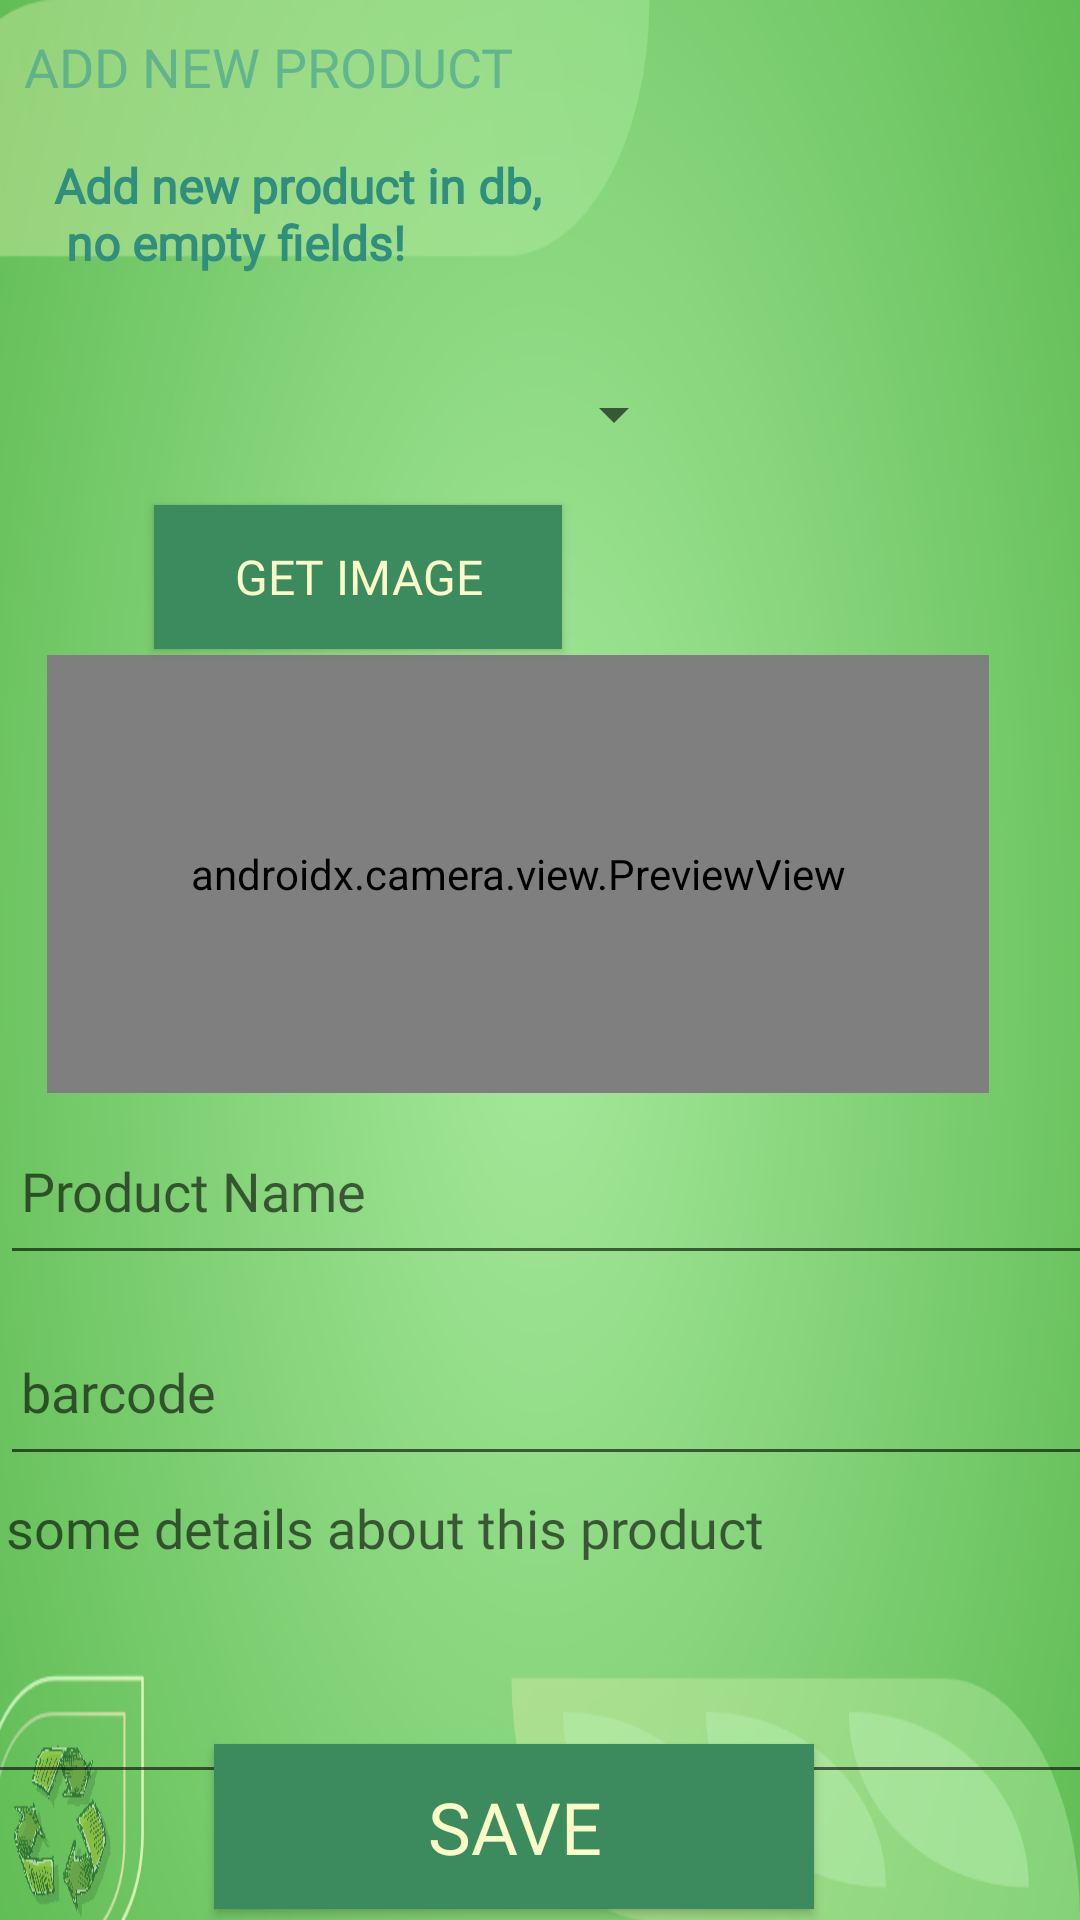

Write the Android layout XML for this screen, with the resource values it uses.
<!-- AndroidManifest.xml: application theme Theme.SortifyAndroidApp -->
<!-- res/layout/activity_edit_product.xml -->
<?xml version="1.0" encoding="utf-8"?>
    <androidx.constraintlayout.widget.ConstraintLayout xmlns:android="http://schemas.android.com/apk/res/android"
        xmlns:app="http://schemas.android.com/apk/res-auto"
        xmlns:tools="http://schemas.android.com/tools"
        android:layout_width="match_parent"
        android:layout_height="match_parent"
        android:background="@drawable/background5"
        tools:context=".Activities.AdminActivities.EditProductActivity">
        <androidx.appcompat.widget.AppCompatButton
            android:id="@+id/loadPicBtn"
            android:layout_width="136dp"
            android:layout_height="48dp"
            android:background="#3C8B5F"
            android:fontFamily="@font/viga"
            android:shadowColor="#004D40"
            android:text="@string/get_image"
            android:textColor="#FFFAFBC6"
            android:textSize="16sp"
            app:layout_constraintBottom_toTopOf="@+id/productNameField"
            app:layout_constraintEnd_toEndOf="parent"
            app:layout_constraintHorizontal_bias="0.229"
            app:layout_constraintStart_toStartOf="parent"
            app:layout_constraintTop_toBottomOf="@+id/spinnerTypesList"
            app:layout_constraintVertical_bias="0.04"
            app:rippleColor="#006064"
            tools:ignore="TextContrastCheck" />

    <androidx.camera.view.PreviewView
        android:id="@+id/viewFinder"
        android:layout_width="314dp"
        android:layout_height="146dp"
        android:orientation="vertical"
        app:layout_constraintBottom_toTopOf="@+id/productNameField"
        app:layout_constraintEnd_toEndOf="parent"
        app:layout_constraintHorizontal_bias="0.343"
        app:layout_constraintStart_toStartOf="parent"
        app:layout_constraintTop_toBottomOf="@+id/loadPicBtn"
        app:layout_constraintVertical_bias="0.508" />

    <EditText
            android:id="@+id/productDetailsField"
            android:layout_width="393dp"
            android:layout_height="106dp"
            android:ems="10"
            android:fontFamily="@font/amaranth_bold"
            android:gravity="start|top"
            android:hint="@string/some_details_about_this_product"
            android:importantForAutofill="no"
            android:inputType="textMultiLine"
            android:paddingStart="7dp"
            android:paddingTop="5dp"
            android:paddingEnd="5dp"
            android:paddingBottom="2dp"
            app:layout_constraintBottom_toBottomOf="parent"
            app:layout_constraintEnd_toEndOf="parent"
            app:layout_constraintHorizontal_bias="0.166"
            app:layout_constraintStart_toStartOf="parent"
            app:layout_constraintTop_toBottomOf="@+id/barcodeField"
            app:layout_constraintVertical_bias="0.0"
            tools:ignore="SpeakableTextPresentCheck,TextContrastCheck" />

        <EditText
            android:id="@+id/productNameField"
            android:layout_width="405dp"
            android:layout_height="59dp"
            android:ems="10"
            android:fontFamily="@font/amaranth_bold"
            android:hint="@string/product_name"
            android:importantForAutofill="no"
            android:inputType="text"
            android:paddingStart="7dp"
            android:paddingEnd="2dp"
            android:textColor="#2F8E7E"
            app:layout_constraintBottom_toBottomOf="parent"
            app:layout_constraintEnd_toEndOf="parent"
            app:layout_constraintHorizontal_bias="0.0"
            app:layout_constraintStart_toStartOf="parent"
            app:layout_constraintTop_toTopOf="parent"
            app:layout_constraintVertical_bias="0.63"
            tools:ignore="TextContrastCheck" />

        <EditText
            android:id="@+id/barcodeField"
            android:layout_width="405dp"
            android:layout_height="59dp"
            android:layout_marginTop="8dp"
            android:ems="10"
            android:fontFamily="@font/amaranth_bold"
            android:hint="@string/barcode"
            android:importantForAutofill="no"
            android:inputType="text"
            android:paddingStart="7dp"
            android:paddingEnd="2dp"
            android:textColor="#2F8E7E"
            app:layout_constraintBottom_toTopOf="@+id/saveProductBtn"
            app:layout_constraintEnd_toEndOf="parent"
            app:layout_constraintHorizontal_bias="0.0"
            app:layout_constraintStart_toStartOf="parent"
            app:layout_constraintTop_toBottomOf="@+id/productNameField"
            app:layout_constraintVertical_bias="0.0"
            tools:ignore="TextContrastCheck" />

        <androidx.appcompat.widget.AppCompatButton
            android:id="@+id/saveProductBtn"
            android:layout_width="200dp"
            android:layout_height="55dp"
            android:background="#3C8B5F"
            android:fontFamily="@font/viga"
            android:shadowColor="#004D40"
            android:text="@string/save"
            android:textColor="#FFFAFBC6"
            android:textSize="24sp"
            app:layout_constraintBottom_toBottomOf="parent"
            app:layout_constraintEnd_toEndOf="parent"
            app:layout_constraintHorizontal_bias="0.445"
            app:layout_constraintStart_toStartOf="parent"
            app:layout_constraintTop_toTopOf="parent"
            app:layout_constraintVertical_bias="0.994"
            app:rippleColor="#006064" />

        <TextView
            android:id="@+id/addtypetxt5"
            android:layout_width="407dp"
            android:layout_height="63dp"
            android:fontFamily="@font/amaranth_bold"
            android:paddingStart="20dp"
            android:paddingTop="10dp"
            android:paddingEnd="5dp"
            android:paddingBottom="10dp"
            android:text="@string/add_new_product_in_db_n_no_empty_fields"
            android:textAlignment="viewStart"
            android:textAllCaps="false"
            android:textColor="#2F8E7E"
            android:textColorHint="#2F8E7E"
            android:textColorLink="#2F8E7E"
            android:textSize="16sp"
            android:textStyle="bold"
            app:layout_constraintBottom_toBottomOf="parent"
            app:layout_constraintEnd_toEndOf="parent"
            app:layout_constraintHorizontal_bias="0.052"
            app:layout_constraintStart_toStartOf="parent"
            app:layout_constraintTop_toTopOf="parent"
            app:layout_constraintVertical_bias="0.071"
            tools:ignore="TextContrastCheck" />

        <TextView
            android:id="@+id/textView21"
            android:layout_width="196dp"
            android:layout_height="48dp"
            android:layout_marginStart="3dp"
            android:layout_marginEnd="3dp"
            android:fontFamily="@font/amaranth_bold"
            android:paddingStart="5dp"
            android:paddingTop="10dp"
            android:paddingEnd="5dp"
            android:text="@string/add_new_product"
            android:textAlignment="textStart"
            android:textAllCaps="true"
            android:textColor="#9A3E9C91"
            android:textSize="18sp"
            app:layout_constraintBottom_toBottomOf="parent"
            app:layout_constraintEnd_toEndOf="parent"
            app:layout_constraintHorizontal_bias="0.0"
            app:layout_constraintStart_toStartOf="parent"
            app:layout_constraintTop_toTopOf="parent"
            app:layout_constraintVertical_bias="0.0"
            tools:ignore="TextContrastCheck" />

        <ImageView
            android:id="@+id/productImg"
            android:layout_width="124dp"
            android:layout_height="97dp"
            android:layout_marginTop="5dp"
            android:contentDescription="@string/product"
            app:layout_constraintBottom_toTopOf="@+id/productNameField"
            app:layout_constraintEnd_toEndOf="parent"
            app:layout_constraintHorizontal_bias="0.968"
            app:layout_constraintStart_toStartOf="parent"
            app:layout_constraintTop_toBottomOf="@+id/addtypetxt5"
            app:layout_constraintVertical_bias="0.037"
            tools:ignore="ImageContrastCheck"
            tools:srcCompat="@tools:sample/avatars" />

        <Spinner
            android:id="@+id/spinnerTypesList"
            android:layout_width="275dp"
            android:layout_height="48dp"
            app:layout_constraintBottom_toTopOf="@+id/productNameField"
            app:layout_constraintEnd_toStartOf="@+id/productImg"
            app:layout_constraintHorizontal_bias="1.0"
            app:layout_constraintStart_toStartOf="parent"
            app:layout_constraintTop_toBottomOf="@+id/addtypetxt5"
            app:layout_constraintVertical_bias="0.047"
            tools:ignore="SpeakableTextPresentCheck" />

</androidx.constraintlayout.widget.ConstraintLayout>
<!-- resources referenced by this layout -->
<resources>
  <!-- drawable background5: jpg bitmap (drawable, 229571 bytes) -->
  <string name="add_new_product">add new product</string>
  <string name="add_new_product_in_db_n_no_empty_fields">Add new product in db, \n no empty fields!</string>
  <string name="barcode">barcode</string>
  <string name="get_image">get image</string>
  <string name="product">product</string>
  <string name="product_name">Product Name</string>
  <string name="save">SAVE</string>
  <string name="some_details_about_this_product">some details about this product</string>
  <style name="Theme.SortifyAndroidApp" parent="Theme.MaterialComponents.DayNight.DarkActionBar">
          
          <item name="colorPrimary">@color/purple_500</item>
          <item name="colorPrimaryVariant">@color/purple_700</item>
          <item name="colorOnPrimary">@color/white</item>
          
          <item name="colorSecondary">@color/teal_200</item>
          <item name="colorSecondaryVariant">@color/teal_700</item>
          <item name="colorOnSecondary">@color/black</item>
          
          <item name="android:statusBarColor" tools:targetApi="l">?attr/colorPrimaryVariant</item>
          
      </style>
  <color name="purple_500">#FF6200EE</color>
  <color name="purple_700">#FF3700B3</color>
  <color name="white">#FFFFFFFF</color>
  <color name="teal_200">#FF03DAC5</color>
  <color name="teal_700">#FF018786</color>
  <color name="black">#FF000000</color>
</resources>
